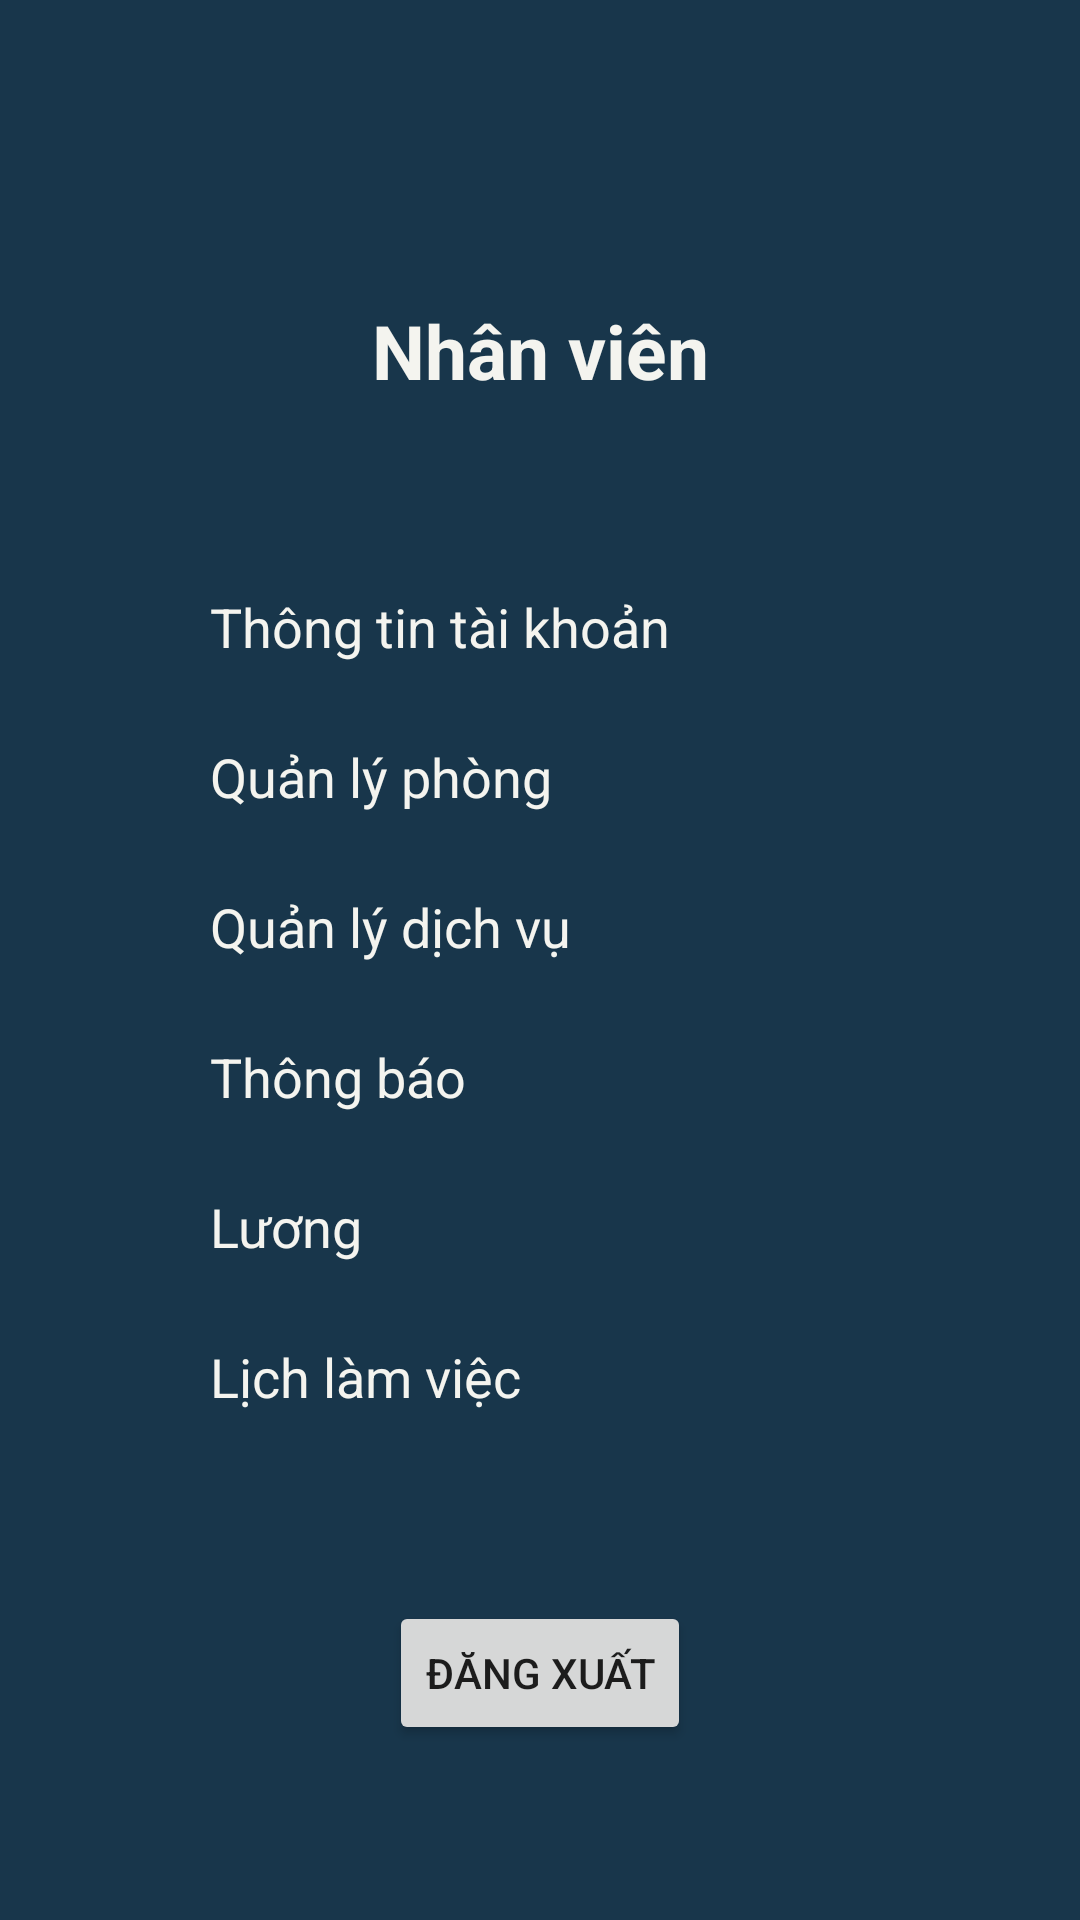

Reconstruct the res/layout file that produces this screen, plus the resources it refers to.
<!-- AndroidManifest.xml: application theme Theme.Nhom7_QLKS -->
<!-- res/layout/activity_main.xml -->
<?xml version="1.0" encoding="utf-8"?>
<LinearLayout xmlns:android="http://schemas.android.com/apk/res/android"
    xmlns:app="http://schemas.android.com/apk/res-auto"
    xmlns:tools="http://schemas.android.com/tools"
    android:layout_width="match_parent"
    android:layout_height="match_parent"
    android:orientation="vertical"
    android:background="#18364B"
    tools:context=".MainActivity">


    <TextView
        android:layout_width="match_parent"
        android:layout_height="wrap_content"
        android:text="Nhân viên"
        android:textColor="#F4F4EF"
        android:textSize="25dp"
        android:layout_marginTop="100dp"
        android:gravity="center"
        android:textStyle="bold"

        />
    <LinearLayout
        android:layout_marginTop="50dp"
        android:layout_width="match_parent"
        android:layout_height="wrap_content"
        android:orientation="horizontal">
        <ImageView
            android:layout_marginLeft="15dp"
            android:layout_width="50dp"
            android:layout_height="50dp"
            android:src="@drawable/ic_baseline_account_box_24"
            />
        <TextView
            android:layout_width="wrap_content"
            android:layout_height="wrap_content"
            android:text="Thông tin tài khoản"
            android:textColor="#F4F4EF"
            android:layout_marginLeft="5dp"
            android:layout_marginTop="13dp"
            android:textSize="18dp"
            />

        
    </LinearLayout>

    <LinearLayout
        android:layout_width="match_parent"
        android:layout_height="wrap_content"
        android:orientation="horizontal">
        <ImageView
            android:layout_marginLeft="15dp"
            android:layout_width="50dp"
            android:layout_height="50dp"
            android:src="@drawable/ic_baseline_account_box_24"
            />
        <TextView
            android:layout_width="wrap_content"
            android:layout_height="wrap_content"
            android:text="Quản lý phòng"
            android:textColor="#F4F4EF"
            android:layout_marginLeft="5dp"
            android:layout_marginTop="13dp"
            android:textSize="18dp"
            />

    </LinearLayout>

    <LinearLayout
        android:layout_width="match_parent"
        android:layout_height="wrap_content"
        android:orientation="horizontal">
        <ImageView
            android:layout_marginLeft="15dp"
            android:layout_width="50dp"
            android:layout_height="50dp"
            android:src="@drawable/ic_baseline_account_box_24"
            />
        <TextView
            android:layout_width="wrap_content"
            android:layout_height="wrap_content"
            android:text="Quản lý dịch vụ"
            android:textColor="#F4F4EF"
            android:layout_marginLeft="5dp"
            android:layout_marginTop="13dp"
            android:textSize="18dp"
            />

    </LinearLayout>

    <LinearLayout
        android:layout_width="match_parent"
        android:layout_height="wrap_content"
        android:orientation="horizontal">
        <ImageView
            android:layout_marginLeft="15dp"
            android:layout_width="50dp"
            android:layout_height="50dp"
            android:src="@drawable/ic_baseline_account_box_24"
            />
        <TextView
            android:layout_width="wrap_content"
            android:layout_height="wrap_content"
            android:text="Thông báo"
            android:textColor="#F4F4EF"
            android:layout_marginLeft="5dp"
            android:layout_marginTop="13dp"
            android:textSize="18dp"
            />

    </LinearLayout>

    <LinearLayout
        android:layout_width="match_parent"
        android:layout_height="wrap_content"
        android:orientation="horizontal">
        <ImageView
            android:layout_marginLeft="15dp"
            android:layout_width="50dp"
            android:layout_height="50dp"
            android:src="@drawable/ic_baseline_account_box_24"
            />
        <TextView
            android:layout_width="wrap_content"
            android:layout_height="wrap_content"
            android:text="Lương"
            android:textColor="#F4F4EF"
            android:layout_marginLeft="5dp"
            android:layout_marginTop="13dp"
            android:textSize="18dp"
            />

    </LinearLayout>

    <LinearLayout
        android:layout_width="match_parent"
        android:layout_height="wrap_content"
        android:orientation="horizontal">
        <ImageView
            android:layout_marginLeft="15dp"
            android:layout_width="50dp"
            android:layout_height="50dp"
            android:src="@drawable/ic_baseline_account_box_24"
            />
        <TextView
            android:layout_width="wrap_content"
            android:layout_height="wrap_content"
            android:text="Lịch làm việc"
            android:textColor="#F4F4EF"
            android:layout_marginLeft="5dp"
            android:layout_marginTop="13dp"
            android:textSize="18dp"
            />

    </LinearLayout>
    <Button
        android:layout_marginTop="50dp"
        android:layout_width="wrap_content"
        android:layout_height="wrap_content"
        android:layout_gravity="center"
        android:text="Đăng xuất"
        />




</LinearLayout>
<!-- resources referenced by this layout -->
<resources>
  <style name="Theme.Nhom7_QLKS" parent="Theme.MaterialComponents.DayNight.DarkActionBar">
          
          <item name="colorPrimary">@color/purple_500</item>
          <item name="colorPrimaryVariant">@color/purple_700</item>
          <item name="colorOnPrimary">@color/white</item>
          
          <item name="colorSecondary">@color/teal_200</item>
          <item name="colorSecondaryVariant">@color/teal_700</item>
          <item name="colorOnSecondary">@color/black</item>
          
          <item name="android:statusBarColor" tools:targetApi="l">?attr/colorPrimaryVariant</item>
          
      </style>
  <!-- not gathered from this repository: default colours our renderer supplied (Android Studio template values) -->
  <color name="purple_500">#FF6200EE</color>
  <color name="purple_700">#FF3700B3</color>
  <color name="teal_200">#FF03DAC5</color>
  <color name="teal_700">#FF018786</color>
  <color name="black">#FF000000</color>
  <color name="white">#FFFFFFFF</color>
</resources>
